Labelled photos from "dataset", an image-classification folder in nishlfernando11/road-sign-classifier. The possible labels are: give way, no entry, pedestrian, speed, stop.

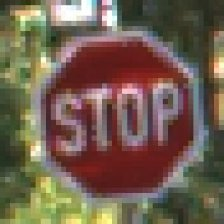
Label: stop

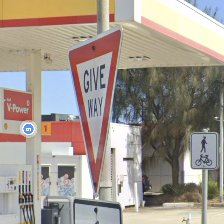
Label: give way

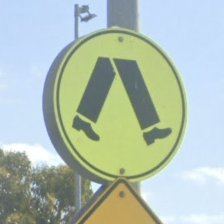
Label: pedestrian

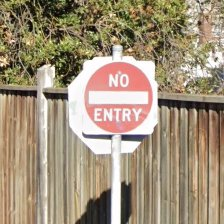
Label: no entry

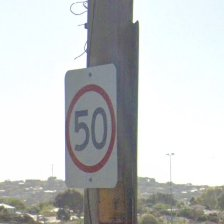
Label: speed

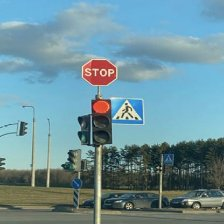
Label: stop
